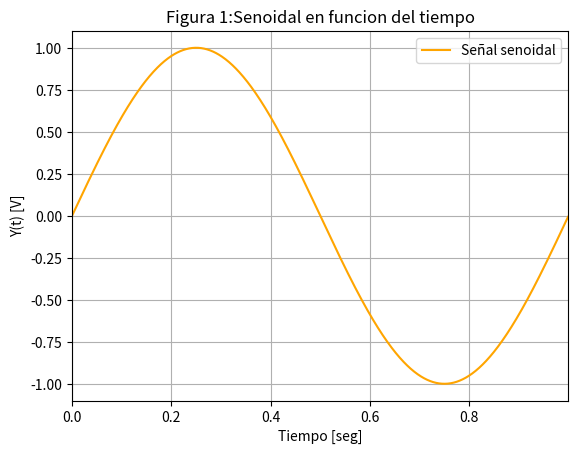

Recreate this plot in Python.
import matplotlib.pyplot as plt
import numpy as np
from numpy.fft import fft
import scipy.signal as sp
import scipy.signal.windows as windows

def eje_temporal (N, fs):
    tt = np.arange(N) / fs
    return tt


def func_senoidal (tt, frec, amp, fase , v_medio ):
    xx = amp * np.sin (2 * np.pi * frec * tt + fase) + v_medio 
    return xx

amp = 1 # amplitud en V
N = 1000 #Cantidad de muestra
fs = 1000
fase=0
v_medio=0
frec = 1


tt = eje_temporal (N = N, fs = fs)
s1 = func_senoidal (tt , frec, amp ,fase,v_medio)

######################GRAFICO######################################


plt.plot(tt, s1, color='orange',label='Señal senoidal')
plt.xlabel("Tiempo [seg]")
plt.ylabel("Y(t) [V]")
plt.title("Figura 1:Senoidal en funcion del tiempo")
plt.xlim([0,max(tt)])
plt.grid(True)
plt.legend()
plt.show()
